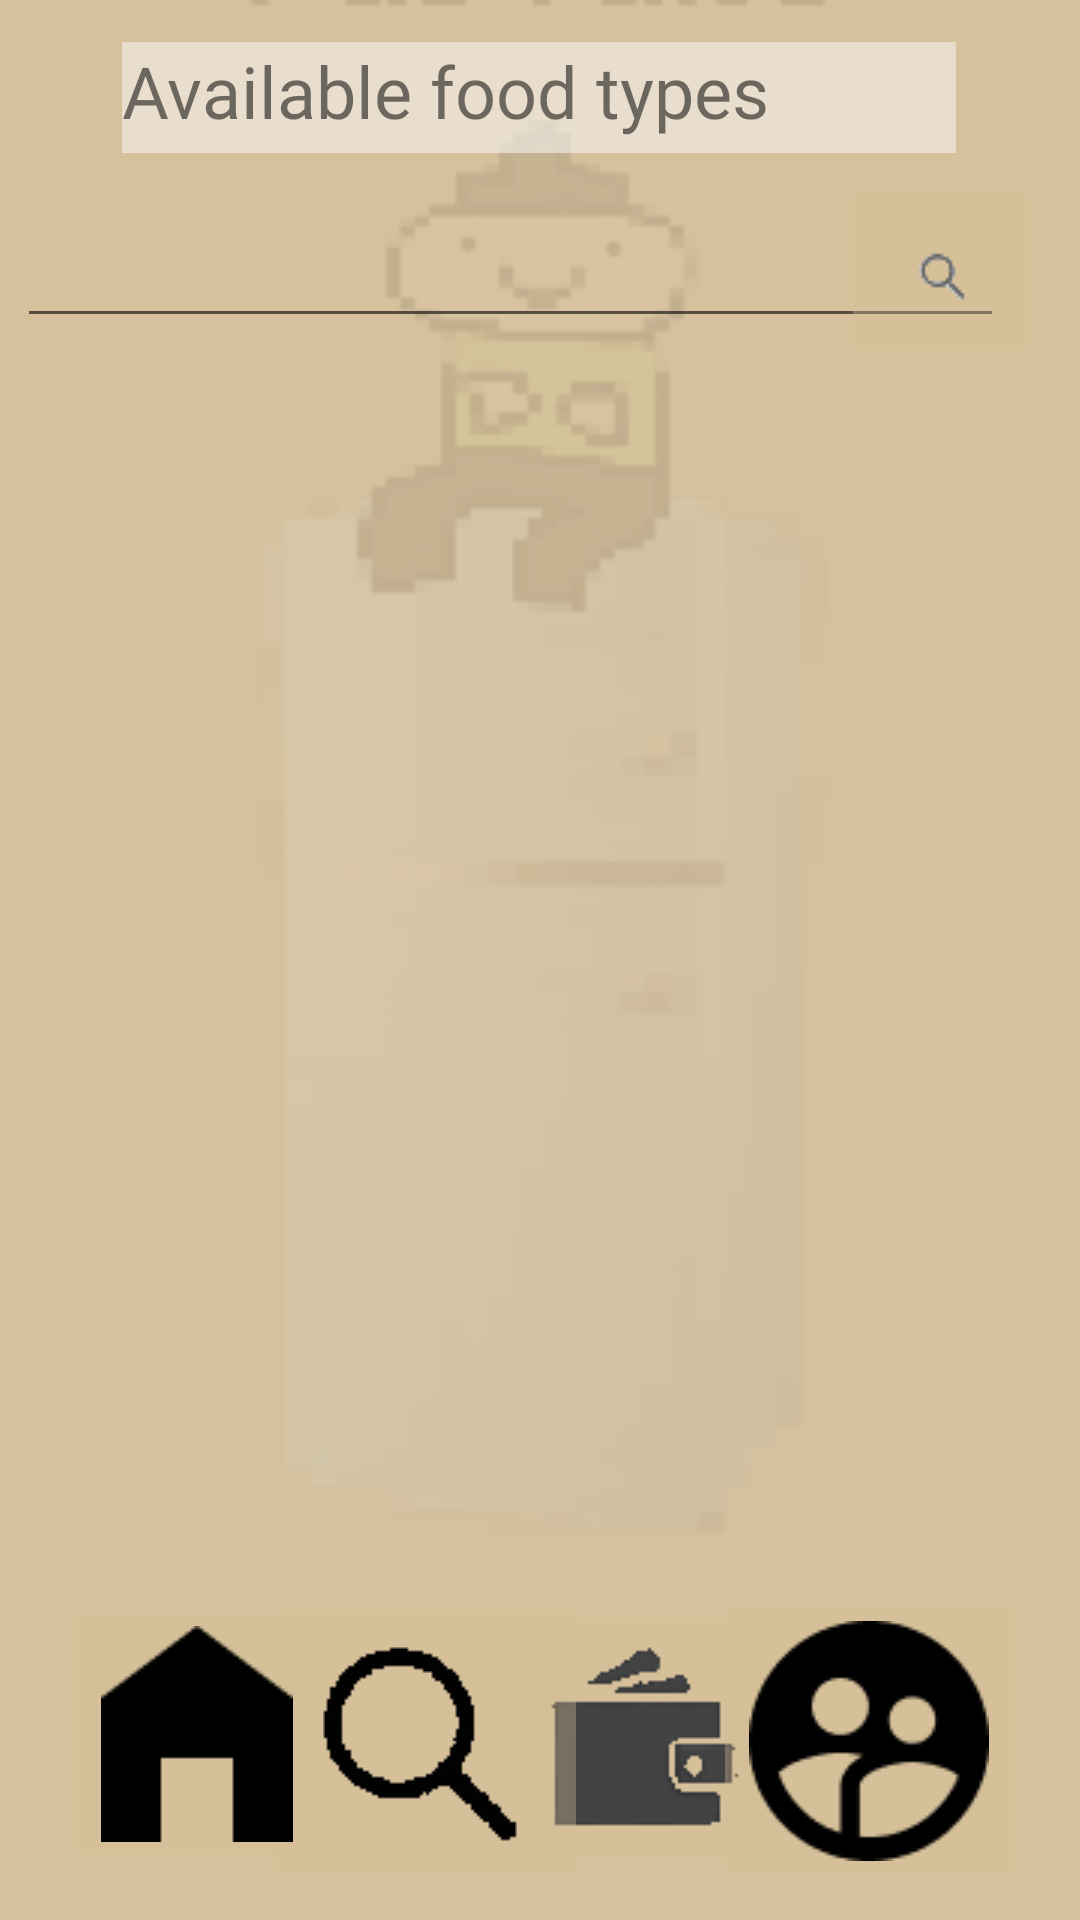

Reconstruct the res/layout file that produces this screen, plus the resources it refers to.
<!-- AndroidManifest.xml: application theme Theme.Partake -->
<!-- res/layout/activity_foodtypes.xml -->
<?xml version="1.0" encoding="utf-8"?>
<androidx.constraintlayout.widget.ConstraintLayout xmlns:android="http://schemas.android.com/apk/res/android"
    xmlns:app="http://schemas.android.com/apk/res-auto"
    xmlns:tools="http://schemas.android.com/tools"
    android:layout_width="match_parent"
    android:layout_height="match_parent"
    android:background="#FFF2F2"
    android:backgroundTint="#E8D3BC95"
    tools:context=".foodtypes">

    <ImageView
        android:id="@+id/imageView3"
        android:layout_width="535dp"
        android:layout_height="791dp"
        android:alpha="0.1"
        android:background="#EFE9E9"
        android:backgroundTint="#00FFFCFC"
        android:textAlignment="center"
        app:layout_constraintBottom_toBottomOf="parent"
        app:layout_constraintEnd_toEndOf="parent"
        app:layout_constraintHorizontal_bias="0.501"
        app:layout_constraintStart_toStartOf="parent"
        app:layout_constraintTop_toTopOf="parent"
        app:layout_constraintVertical_bias="0.503"
        app:srcCompat="@drawable/rectangle" />

    <ImageButton
        android:id="@+id/imageButton5"
        android:layout_width="wrap_content"
        android:layout_height="wrap_content"
        android:backgroundTint="#5CD3BC93"
        android:onClick="navigateToWallet"
        app:layout_constraintBottom_toBottomOf="parent"
        app:layout_constraintEnd_toEndOf="parent"
        app:layout_constraintHorizontal_bias="0.625"
        app:layout_constraintStart_toStartOf="parent"
        app:layout_constraintTop_toTopOf="parent"
        app:layout_constraintVertical_bias="0.973"
        app:srcCompat="@drawable/wallet2" />

    <ImageButton
        android:id="@+id/imageButton6"
        android:layout_width="wrap_content"
        android:layout_height="wrap_content"
        android:backgroundTint="#5CD3BC93"
        app:layout_constraintBottom_toBottomOf="parent"
        app:layout_constraintEnd_toEndOf="parent"
        app:layout_constraintHorizontal_bias="0.349"
        app:layout_constraintStart_toStartOf="parent"
        app:layout_constraintTop_toTopOf="parent"
        app:layout_constraintVertical_bias="0.982"
        app:srcCompat="@drawable/profile2" />

    <ImageButton
        android:id="@+id/imageButton7"
        android:layout_width="wrap_content"
        android:layout_height="wrap_content"
        android:backgroundTint="#5CD3BC93"
        android:onClick="navigateToProfile"
        app:layout_constraintBottom_toBottomOf="parent"
        app:layout_constraintEnd_toEndOf="parent"
        app:layout_constraintHorizontal_bias="0.928"
        app:layout_constraintStart_toStartOf="parent"
        app:layout_constraintTop_toTopOf="parent"
        app:layout_constraintVertical_bias="0.982"
        app:srcCompat="@drawable/profile" />

    <ImageButton
        android:id="@+id/imageButton8"
        android:layout_width="wrap_content"
        android:layout_height="wrap_content"
        android:backgroundTint="#5CD3BC93"
        android:onClick="navigateToHome"
        app:layout_constraintBottom_toBottomOf="parent"
        app:layout_constraintEnd_toEndOf="parent"
        app:layout_constraintHorizontal_bias="0.08"
        app:layout_constraintStart_toStartOf="parent"
        app:layout_constraintTop_toTopOf="parent"
        app:layout_constraintVertical_bias="0.971"
        app:srcCompat="@drawable/homepage" />

    <EditText
        android:id="@+id/editTextTextPersonName"
        android:layout_width="329dp"
        android:layout_height="49dp"
        android:ems="10"
        android:inputType="textPersonName"
        app:layout_constraintBottom_toBottomOf="parent"
        app:layout_constraintEnd_toEndOf="parent"
        app:layout_constraintHorizontal_bias="0.182"
        app:layout_constraintStart_toStartOf="parent"
        app:layout_constraintTop_toTopOf="parent"
        app:layout_constraintVertical_bias="0.108" />

    <TextView
        android:id="@+id/textView7"
        android:layout_width="278dp"
        android:layout_height="37dp"
        android:background="#86FAFAFA"
        android:fontFamily="@font/comfortaa"
        android:text="Available food types"
        android:textSize="24sp"
        app:layout_constraintBottom_toBottomOf="parent"
        app:layout_constraintEnd_toEndOf="parent"
        app:layout_constraintHorizontal_bias="0.496"
        app:layout_constraintStart_toStartOf="parent"
        app:layout_constraintTop_toTopOf="parent"
        app:layout_constraintVertical_bias="0.023" />

    <ImageButton
        android:id="@+id/imageButton20"
        android:layout_width="wrap_content"
        android:layout_height="wrap_content"
        android:backgroundTint="#5CD3BC93"
        android:onClick="search"
        app:layout_constraintBottom_toBottomOf="parent"
        app:layout_constraintEnd_toEndOf="parent"
        app:layout_constraintHorizontal_bias="0.953"
        app:layout_constraintStart_toStartOf="parent"
        app:layout_constraintTop_toTopOf="parent"
        app:layout_constraintVertical_bias="0.1"
        app:srcCompat="@drawable/searchfunny" />

    <ListView
        android:id="@+id/listview2"
        android:layout_width="400dp"
        android:layout_height="303dp"
        android:textAlignment="center"
        app:layout_constraintBottom_toBottomOf="parent"
        app:layout_constraintEnd_toEndOf="parent"
        app:layout_constraintHorizontal_bias="0.454"
        app:layout_constraintStart_toStartOf="parent"
        app:layout_constraintTop_toTopOf="parent" />

    <androidx.cardview.widget.CardView
        android:id="@+id/foodcardview"
        android:layout_width="379dp"
        android:layout_height="130dp"
        android:visibility="gone"
        app:cardCornerRadius="10dp"
        app:cardElevation="10dp"
        app:cardMaxElevation="10dp"
        app:layout_constraintBottom_toBottomOf="@+id/imageView3"
        app:layout_constraintEnd_toEndOf="parent"
        app:layout_constraintStart_toStartOf="parent"
        app:layout_constraintTop_toTopOf="parent">

        <RelativeLayout
            android:layout_width="match_parent"
            android:layout_height="wrap_content">

            <ImageView
                android:id="@+id/imageView8"
                android:layout_width="387dp"
                android:layout_height="233dp"
                android:layout_alignParentStart="true"
                android:layout_alignParentTop="true"
                android:layout_alignParentEnd="true"
                android:layout_alignParentBottom="true"
                android:layout_marginStart="1dp"
                android:layout_marginTop="-19dp"
                android:layout_marginEnd="-1dp"
                android:layout_marginBottom="18dp"
                app:srcCompat="@drawable/rectanglebg" />

            <TextView
                android:id="@+id/foodnametext"
                android:layout_width="315dp"
                android:layout_height="wrap_content"
                android:layout_alignParentStart="true"
                android:layout_alignParentTop="true"
                android:layout_alignParentEnd="true"
                android:layout_marginStart="32dp"
                android:layout_marginTop="23dp"
                android:layout_marginEnd="32dp"
                android:fontFamily="@font/comfortaa"
                android:text="..."
                android:textAlignment="center"
                android:textSize="20sp" />

            <TextView
                android:id="@+id/foodcounttext"
                android:layout_width="315dp"
                android:layout_height="wrap_content"
                android:layout_alignParentStart="true"
                android:layout_alignParentTop="true"
                android:layout_alignParentEnd="true"
                android:layout_marginStart="30dp"
                android:layout_marginTop="56dp"
                android:layout_marginEnd="34dp"
                android:fontFamily="@font/comfortaa"
                android:text="..."
                android:textAlignment="center"
                android:textSize="20sp" />

        </RelativeLayout>
    </androidx.cardview.widget.CardView>

    <Button
        android:id="@+id/button4"
        android:layout_width="wrap_content"
        android:layout_height="wrap_content"
        android:layout_marginTop="160dp"
        android:layout_marginBottom="584dp"
        android:text="close"
        android:visibility="gone"
        app:layout_constraintBottom_toBottomOf="@+id/imageView3"
        app:layout_constraintEnd_toEndOf="parent"
        app:layout_constraintHorizontal_bias="0.934"
        app:layout_constraintStart_toStartOf="parent"
        app:layout_constraintTop_toTopOf="@+id/imageView3" />

</androidx.constraintlayout.widget.ConstraintLayout>
<!-- resources referenced by this layout -->
<resources>
  <!-- drawable homepage: png bitmap (drawable, 393 bytes) -->
  <!-- drawable profile: png bitmap (drawable, 1444 bytes) -->
  <!-- drawable profile2: png bitmap (drawable, 1410 bytes) -->
  <!-- drawable rectangle: png bitmap (drawable, 160763 bytes) -->
  <!-- drawable rectanglebg (drawable) -->
  <?xml version="1.0" encoding="UTF-8"?>
  <shape xmlns:android="http://schemas.android.com/apk/res/android" android:id="@+id/listview_background_shape">
      <stroke android:width="2dp" android:color="#D1BEA9" />
      <padding android:left="2dp"
          android:top="2dp"
          android:right="2dp"
          android:bottom="2dp" />
      <corners android:radius="0dp" />
      <solid android:color="#D1BEA9" />
  </shape>
  <!-- drawable searchfunny: png bitmap (drawable, 458 bytes) -->
  <!-- drawable wallet2: png bitmap (drawable, 1725 bytes) -->
  <style name="Theme.Partake" parent="Theme.MaterialComponents.DayNight.DarkActionBar">
          
          <item name="colorPrimary">@color/teal_700</item>
          <item name="colorPrimaryVariant">@color/teal_200</item>
          <item name="colorOnPrimary">@color/white</item>
          
          <item name="colorSecondary">@color/teal_200</item>
          <item name="colorSecondaryVariant">@color/teal_700</item>
          <item name="colorOnSecondary">@color/black</item>
          
          <item name="android:statusBarColor" tools:targetApi="l">?attr/colorPrimaryVariant</item>
          
          <item name="windowActionBar">false</item>
          <item name="windowNoTitle">true</item>
      </style>
  <color name="teal_700">#FF018786</color>
  <color name="teal_200">#FF03DAC5</color>
  <color name="white">#FFFFFFFF</color>
  <color name="black">#FF000000</color>
</resources>
